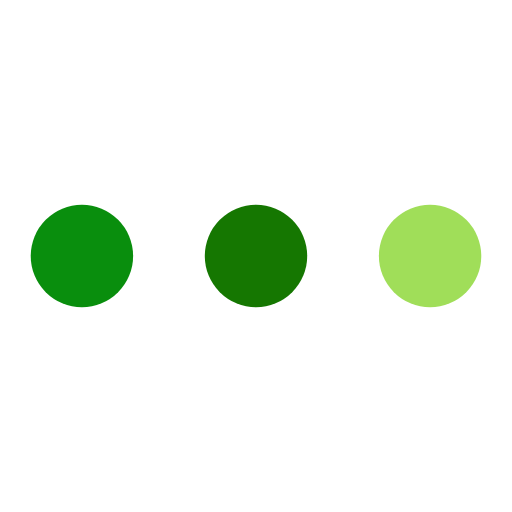
t = 0.00 s
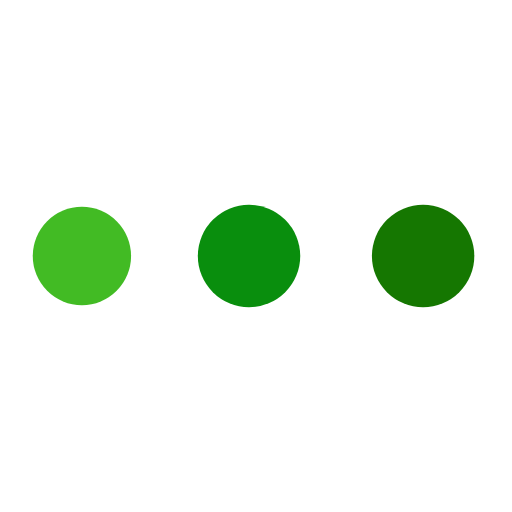
t = 1.71 s
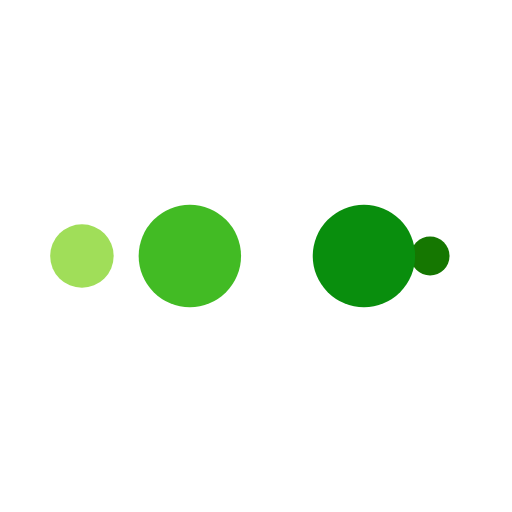
t = 2.84 s
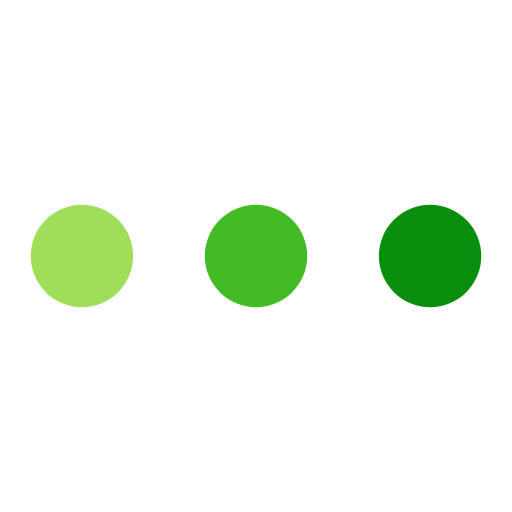
t = 4.55 s
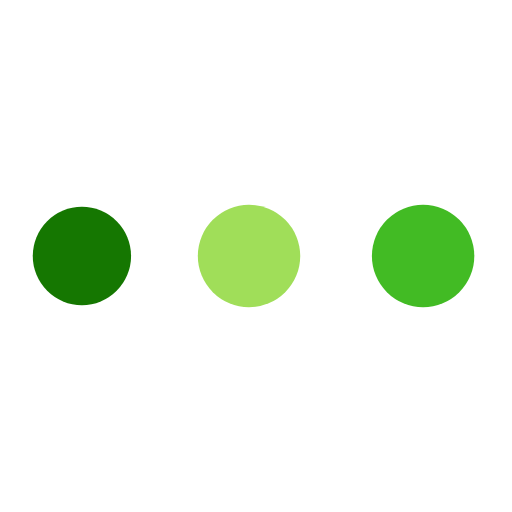
t = 6.25 s
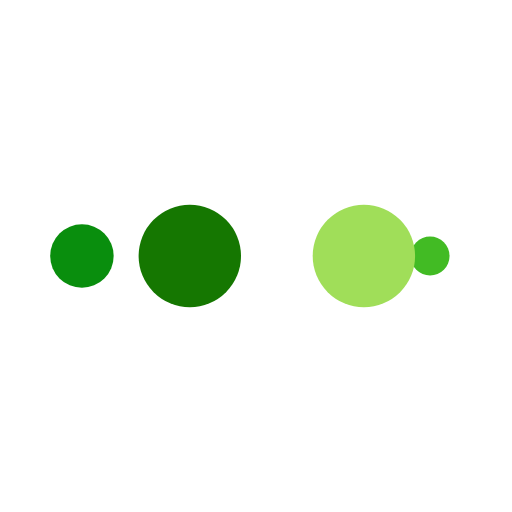
t = 7.39 s

The animated SVG that drew these frames (rendered in a browser with its animation timeline set to each time). Animation: 10 SMIL elements (animate=10); one cycle of 9.09 s, repeats indefinitely.

<?xml version="1.0" encoding="utf-8"?>
<svg xmlns="http://www.w3.org/2000/svg" xmlns:xlink="http://www.w3.org/1999/xlink" style="margin: auto; background: none; display: block; shape-rendering: auto;" width="200px" height="200px" viewBox="0 0 100 100" preserveAspectRatio="xMidYMid">
<circle cx="84" cy="50" r="10" fill="#a0de59">
    <animate attributeName="r" repeatCount="indefinite" dur="2.272727272727273s" calcMode="spline" keyTimes="0;1" values="10;0" keySplines="0 0.5 0.5 1" begin="0s"></animate>
    <animate attributeName="fill" repeatCount="indefinite" dur="9.090909090909092s" calcMode="discrete" keyTimes="0;0.25;0.5;0.75;1" values="#a0de59;#157701;#098e0d;#42bb24;#a0de59" begin="0s"></animate>
</circle><circle cx="16" cy="50" r="10" fill="#a0de59">
  <animate attributeName="r" repeatCount="indefinite" dur="9.090909090909092s" calcMode="spline" keyTimes="0;0.25;0.5;0.75;1" values="0;0;10;10;10" keySplines="0 0.5 0.5 1;0 0.5 0.5 1;0 0.5 0.5 1;0 0.5 0.5 1" begin="0s"></animate>
  <animate attributeName="cx" repeatCount="indefinite" dur="9.090909090909092s" calcMode="spline" keyTimes="0;0.25;0.5;0.75;1" values="16;16;16;50;84" keySplines="0 0.5 0.5 1;0 0.5 0.5 1;0 0.5 0.5 1;0 0.5 0.5 1" begin="0s"></animate>
</circle><circle cx="50" cy="50" r="10" fill="#42bb24">
  <animate attributeName="r" repeatCount="indefinite" dur="9.090909090909092s" calcMode="spline" keyTimes="0;0.25;0.5;0.75;1" values="0;0;10;10;10" keySplines="0 0.5 0.5 1;0 0.5 0.5 1;0 0.5 0.5 1;0 0.5 0.5 1" begin="-2.272727272727273s"></animate>
  <animate attributeName="cx" repeatCount="indefinite" dur="9.090909090909092s" calcMode="spline" keyTimes="0;0.25;0.5;0.75;1" values="16;16;16;50;84" keySplines="0 0.5 0.5 1;0 0.5 0.5 1;0 0.5 0.5 1;0 0.5 0.5 1" begin="-2.272727272727273s"></animate>
</circle><circle cx="84" cy="50" r="10" fill="#098e0d">
  <animate attributeName="r" repeatCount="indefinite" dur="9.090909090909092s" calcMode="spline" keyTimes="0;0.25;0.5;0.75;1" values="0;0;10;10;10" keySplines="0 0.5 0.5 1;0 0.5 0.5 1;0 0.5 0.5 1;0 0.5 0.5 1" begin="-4.545454545454546s"></animate>
  <animate attributeName="cx" repeatCount="indefinite" dur="9.090909090909092s" calcMode="spline" keyTimes="0;0.25;0.5;0.75;1" values="16;16;16;50;84" keySplines="0 0.5 0.5 1;0 0.5 0.5 1;0 0.5 0.5 1;0 0.5 0.5 1" begin="-4.545454545454546s"></animate>
</circle><circle cx="16" cy="50" r="10" fill="#157701">
  <animate attributeName="r" repeatCount="indefinite" dur="9.090909090909092s" calcMode="spline" keyTimes="0;0.25;0.5;0.75;1" values="0;0;10;10;10" keySplines="0 0.5 0.5 1;0 0.5 0.5 1;0 0.5 0.5 1;0 0.5 0.5 1" begin="-6.818181818181818s"></animate>
  <animate attributeName="cx" repeatCount="indefinite" dur="9.090909090909092s" calcMode="spline" keyTimes="0;0.25;0.5;0.75;1" values="16;16;16;50;84" keySplines="0 0.5 0.5 1;0 0.5 0.5 1;0 0.5 0.5 1;0 0.5 0.5 1" begin="-6.818181818181818s"></animate>
</circle>
<!-- [ldio] generated by https://loading.io/ --></svg>